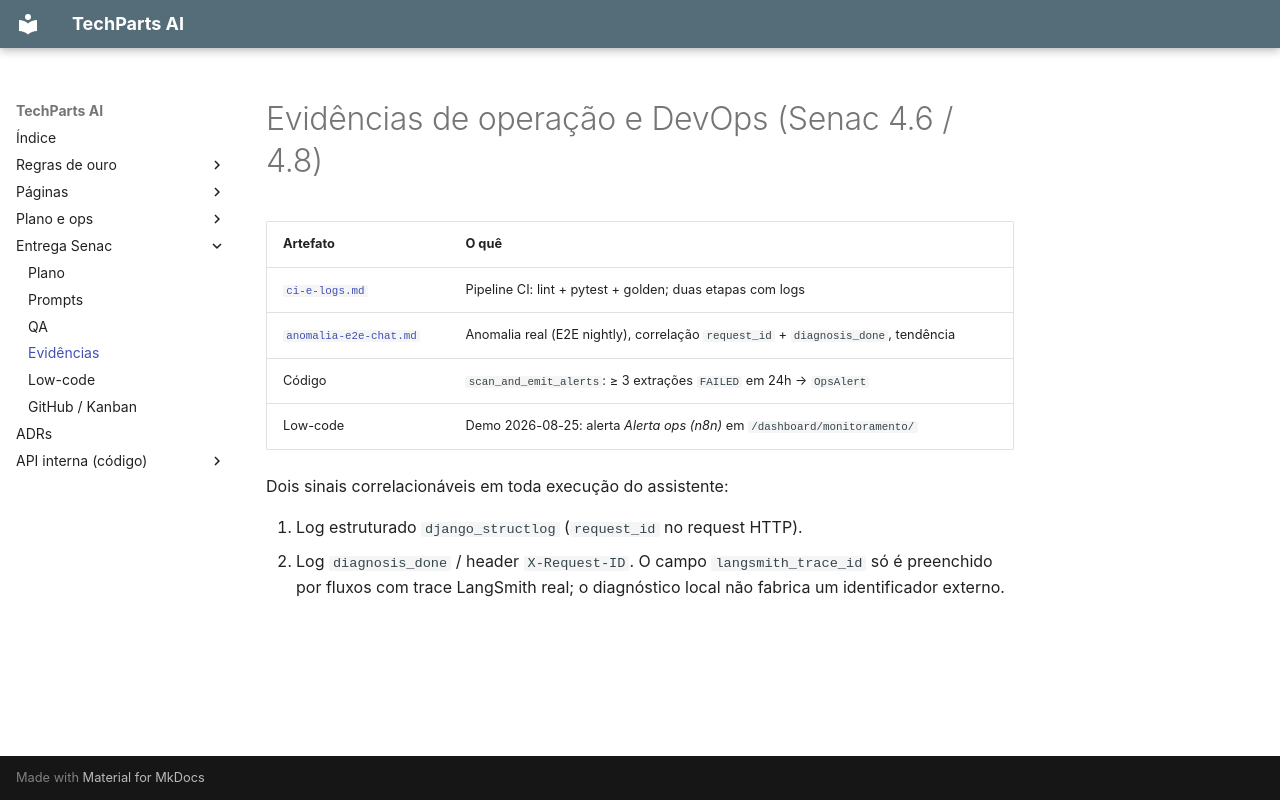

repository: henriqueferraz/manuais_projeto · page: evidencias/index.html · generator: mkdocs

# Evidências de operação e DevOps (Senac 4.6 / 4.8)

| Artefato | O quê |
|---|---|
| [`ci-e-logs.md`](ci-e-logs.md) | Pipeline CI: lint + pytest + golden; duas etapas com logs |
| [`anomalia-e2e-chat.md`](anomalia-e2e-chat.md) | Anomalia real (E2E nightly), correlação `request_id` + `diagnosis_done`, tendência |
| Código | `scan_and_emit_alerts`: ≥ 3 extrações `FAILED` em 24h → `OpsAlert` |
| Low-code | Demo 2026-08-25: alerta *Alerta ops (n8n)* em `/dashboard/monitoramento/` |

Dois sinais correlacionáveis em toda execução do assistente:

1. Log estruturado `django_structlog` (`request_id` no request HTTP).
2. Log `diagnosis_done` / header `X-Request-ID`. O campo `langsmith_trace_id` só é preenchido por fluxos com trace LangSmith real; o diagnóstico local não fabrica um identificador externo.
